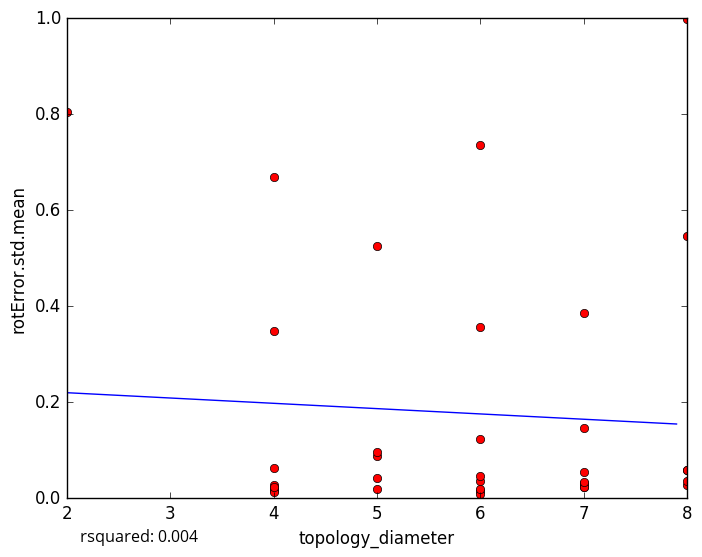

The table this chart was drawn from, first rows:
topology_diameter, rotError.std.mean
8, 0.02798
7, 0.03204
4, 0.01784
5, 0.01999
4, 0.0216
6, 0.03689
8, 0.036
4, 0.01772
5, 0.5247
7, 0.3857
5, 0.08834
7, 0.02983
7, 0.02242
6, 0.01481
6, 0.008167
4, 0.01243
5, 0.04137
7, 0.02285
4, 0.02822
6, 0.1227
6, 0.02027
4, 0.02307
7, 0.05562
2, 0.805
6, 0.7367
4, 0.3487
4, 0.06363
5, 0.09598
6, 0.3575
6, 0.04727
8, 0.9976
8, 0.05867
8, 0.5463
4, 0.6686
7, 0.1473
8, 0.05919
7, 0.0334
5-Fold RMSE:, 0.4182, 0.295, 0.148, 0.2385, 0.2385
Average 5-Fold RMSE:, 0.2584
5-Fold rsquared:, -107.3, -0.3664, -0.326, -0.02818, -0.02818
Average 5-Fold rsquared:, -21.63
